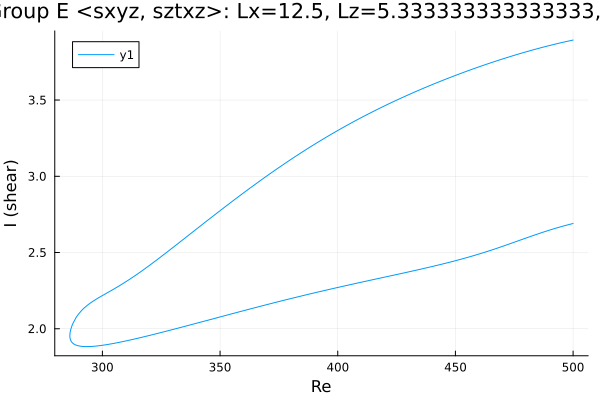

The file beside this chart, header and first rows:
Re, shear
500.0, 2.69
498.6, 2.685
497.2, 2.679
496.1, 2.675
494.7, 2.669
493.3, 2.662
491.9, 2.656
490.5, 2.649
489, 2.642
487.6, 2.635
486.2, 2.628
484.8, 2.621
483.4, 2.613
482, 2.606
480.6, 2.598
479.1, 2.59
477.7, 2.582
476.3, 2.575
474.9, 2.567
473.5, 2.559
472.1, 2.551
470.7, 2.544
469.2, 2.536
467.8, 2.529
466.4, 2.522
465, 2.514
463.6, 2.507
462.2, 2.5
460.8, 2.494
459.3, 2.487
457.9, 2.48
456.5, 2.474
455.1, 2.468
453.7, 2.462
452.3, 2.456
450.9, 2.45
449.4, 2.444
448, 2.438
446.6, 2.433
445.2, 2.427
443.8, 2.422
442.4, 2.417
441, 2.411
439.5, 2.406
438.1, 2.401
436.7, 2.396
435.3, 2.391
433.9, 2.386
432.5, 2.381
431.1, 2.376
429.6, 2.371
428.2, 2.366
426.8, 2.362
425.4, 2.357
424, 2.352
422.6, 2.347
421.2, 2.343
419.7, 2.338
418.3, 2.333
416.9, 2.328
... 314 more rows
